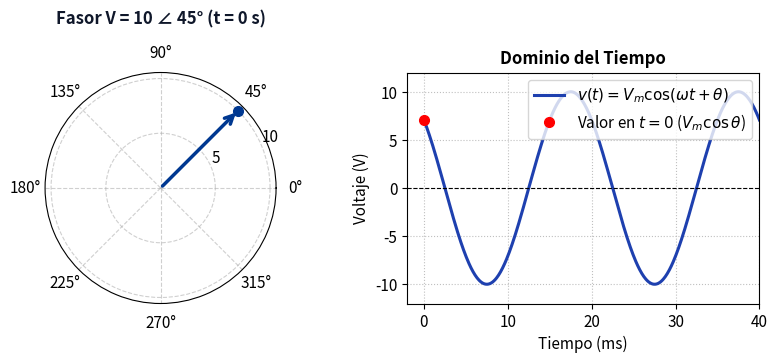

Reproduce this figure in Python. (Note: this script raises an exception after producing the figure.)
import numpy as np
import matplotlib.pyplot as plt

# Configuración de estilo
plt.rcParams.update({
    'font.size': 10,
    'axes.labelsize': 11,
    'axes.titlesize': 12,
    'xtick.labelsize': 11,
    'ytick.labelsize': 11,
})

# Parámetros de la señal senoidal
Vm = 10          # Amplitud máxima
theta_deg = 45   # Fase inicial en grados
theta_rad = np.radians(theta_deg)
omega = 2 * np.pi * 50 # Frecuencia de 50 Hz

# Crear figura acoplada
fig = plt.figure(figsize=(10, 3))
ax1 = plt.subplot(1, 2, 1, projection='polar') # Plano Complejo
ax2 = plt.subplot(1, 2, 2)                     # Dominio del Tiempo

# 1. Graficar Fasor en Plano Complejo (t = 0 s)
ax1.annotate('', xy=(theta_rad, Vm), xytext=(0, 0),
             arrowprops=dict(arrowstyle="->", color="#003891", lw=2.5, mutation_scale=15))
ax1.plot(theta_rad, Vm, 'o', color="#003891", markersize=7)
ax1.set_title(f'Fasor V = {Vm} ∠ {theta_deg}° (t = 0 s)', pad=15, weight='bold', color="#0F172A")
ax1.set_yticks([5, 10])
ax1.grid(True, linestyle='--', alpha=0.6)

# 2. Graficar Onda Senoidal en el Tiempo
t = np.linspace(0, 0.04, 500) # Dos ciclos para 50 Hz (T = 0.02 s)
v_t = Vm * np.cos(omega * t + theta_rad)

ax2.plot(t * 1000, v_t, color='#1E40AF', linewidth=2.2, label=r'$v(t) = V_m\cos(\omega t + \theta)$')
v_0 = Vm * np.cos(theta_rad)
ax2.plot(0, v_0, 'ro', markersize=7, label=r'Valor en $t=0$ ($V_m\cos\theta$)')
ax2.axhline(0, color='black', linewidth=0.8, linestyle='--')

ax2.set_xlabel('Tiempo (ms)')
ax2.set_ylabel('Voltaje (V)')
ax2.set_title('Dominio del Tiempo', weight='bold')
ax2.set_xlim(-2, 40)
ax2.set_ylim(-12, 12)
ax2.grid(True, linestyle=':', alpha=0.8)
ax2.legend(loc='upper right', fontsize=11)

OUTPUT_PATH = 'imagenes/onda_sinusoidal.svg'  # <-- ajusta a tu ruta real imagenes/...
plt.savefig(OUTPUT_PATH, format='svg', bbox_inches='tight')
plt.savefig(OUTPUT_PATH.replace('.svg', '.png'), format='png', bbox_inches='tight', dpi=200)
plt.close()
print(f"Listo: {OUTPUT_PATH}")
